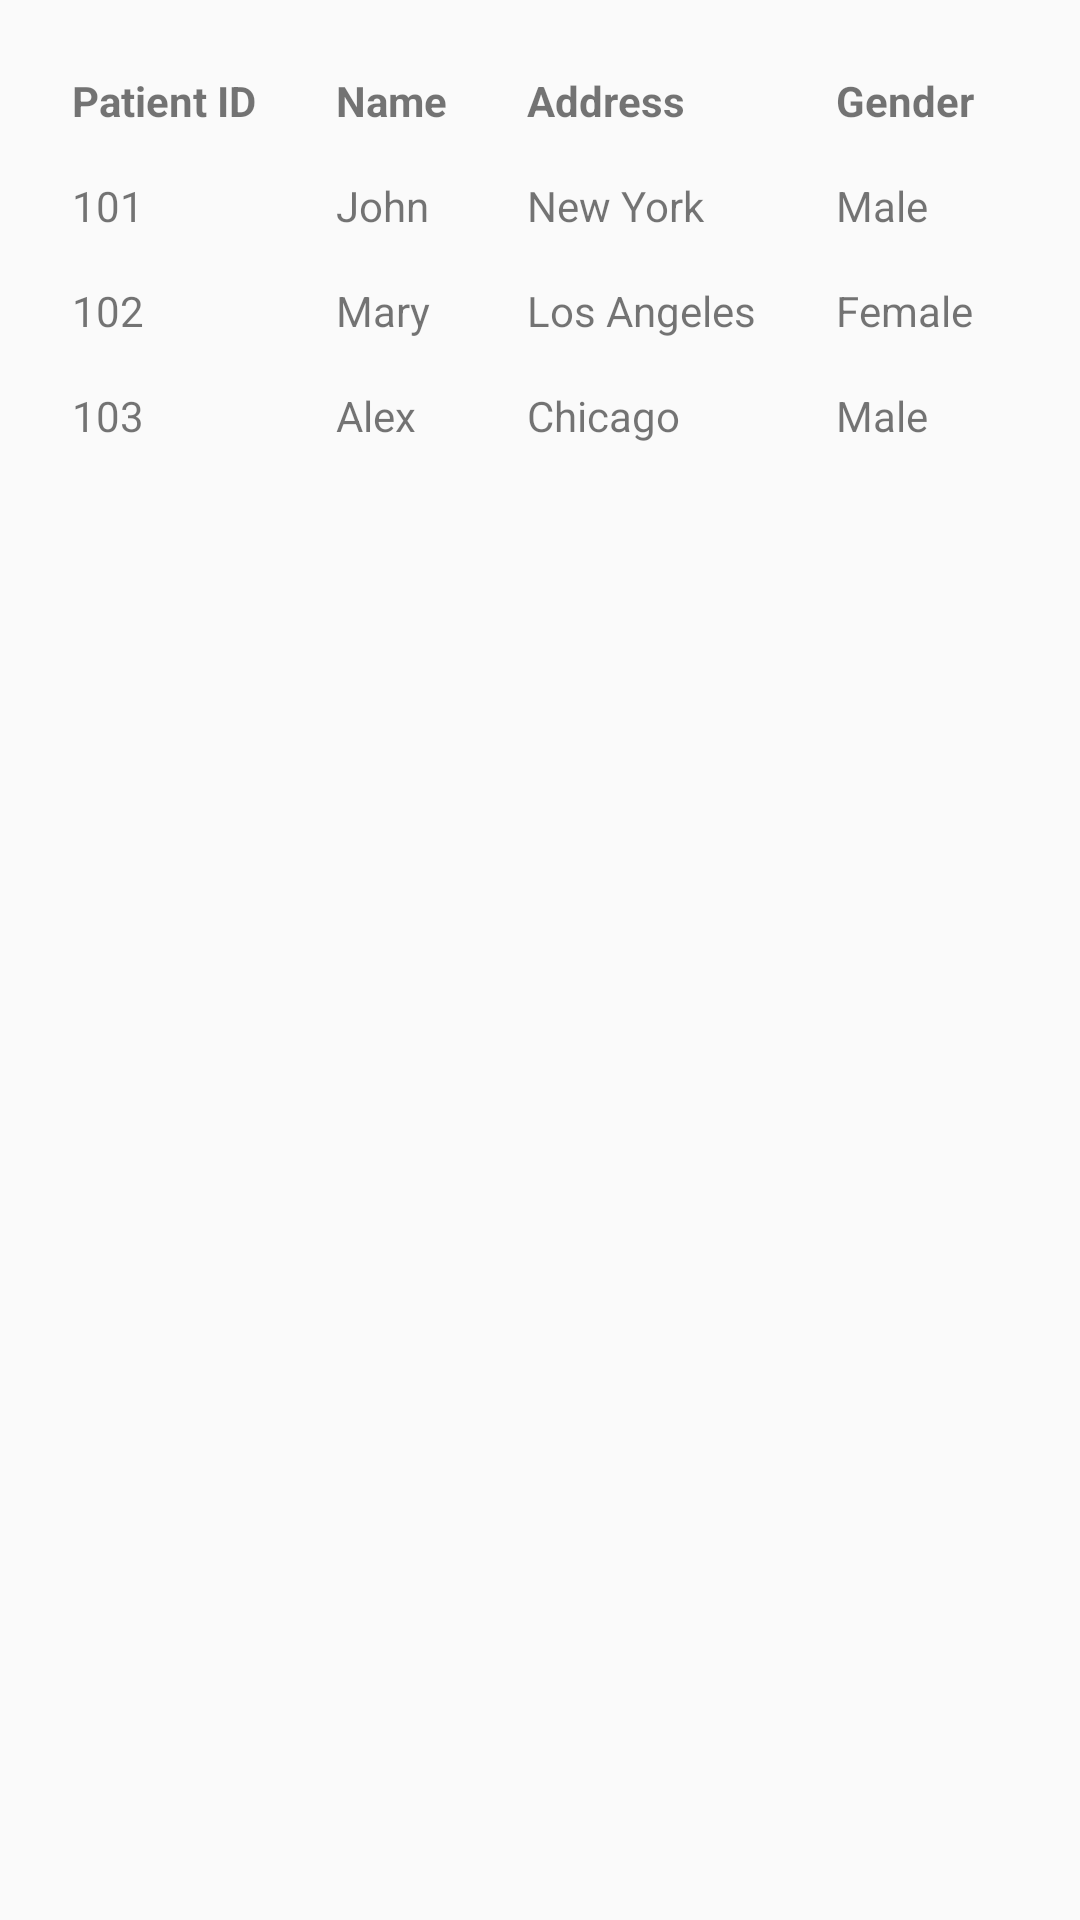

Produce the Android XML layout that renders to this screen, including the resource entries it uses.
<!-- AndroidManifest.xml: application theme Theme.AppCompat.Light.NoActionBar -->
<!-- res/layout/activity_patient_table.xml -->
<?xml version="1.0" encoding="utf-8"?>
<ScrollView xmlns:android="http://schemas.android.com/apk/res/android"
    android:layout_width="match_parent"
    android:layout_height="match_parent">

    <TableLayout
        android:id="@+id/tableLayout"
        android:layout_width="match_parent"
        android:layout_height="wrap_content"
        android:stretchColumns="*"
        android:padding="16dp">

        
        <TableRow>
            <TextView
                android:text="Patient ID"
                android:textStyle="bold"
                android:padding="8dp" />
            <TextView
                android:text="Name"
                android:textStyle="bold"
                android:padding="8dp" />
            <TextView
                android:text="Address"
                android:textStyle="bold"
                android:padding="8dp" />

            <TextView
                android:text="Gender"
                android:textStyle="bold"
                android:padding="8dp" />
        </TableRow>

        
        <TableRow>
            <TextView
                android:text="101"
                android:padding="8dp" />
            <TextView
                android:text="John"
                android:padding="8dp" />
            <TextView
                android:text="New York"
                android:padding="8dp" />
            <TextView
                android:text="Male"
                android:padding="8dp" />
        </TableRow>

        
        <TableRow>
            <TextView
                android:text="102"
                android:padding="8dp" />
            <TextView
                android:text="Mary"

                android:padding="8dp" />
            <TextView
                android:text="Los Angeles"
                android:padding="8dp" />
            <TextView
                android:text="Female"
                android:padding="8dp" />
        </TableRow>

        
        <TableRow>
            <TextView
                android:text="103"
                android:padding="8dp" />
            <TextView
                android:text="Alex"
                android:padding="8dp" />
            <TextView
                android:text="Chicago"
                android:padding="8dp" />
            <TextView
                android:text="Male"
                android:padding="8dp" />
        </TableRow>

    </TableLayout>
</ScrollView>
<!-- resources referenced by this layout -->
<resources>

</resources>
